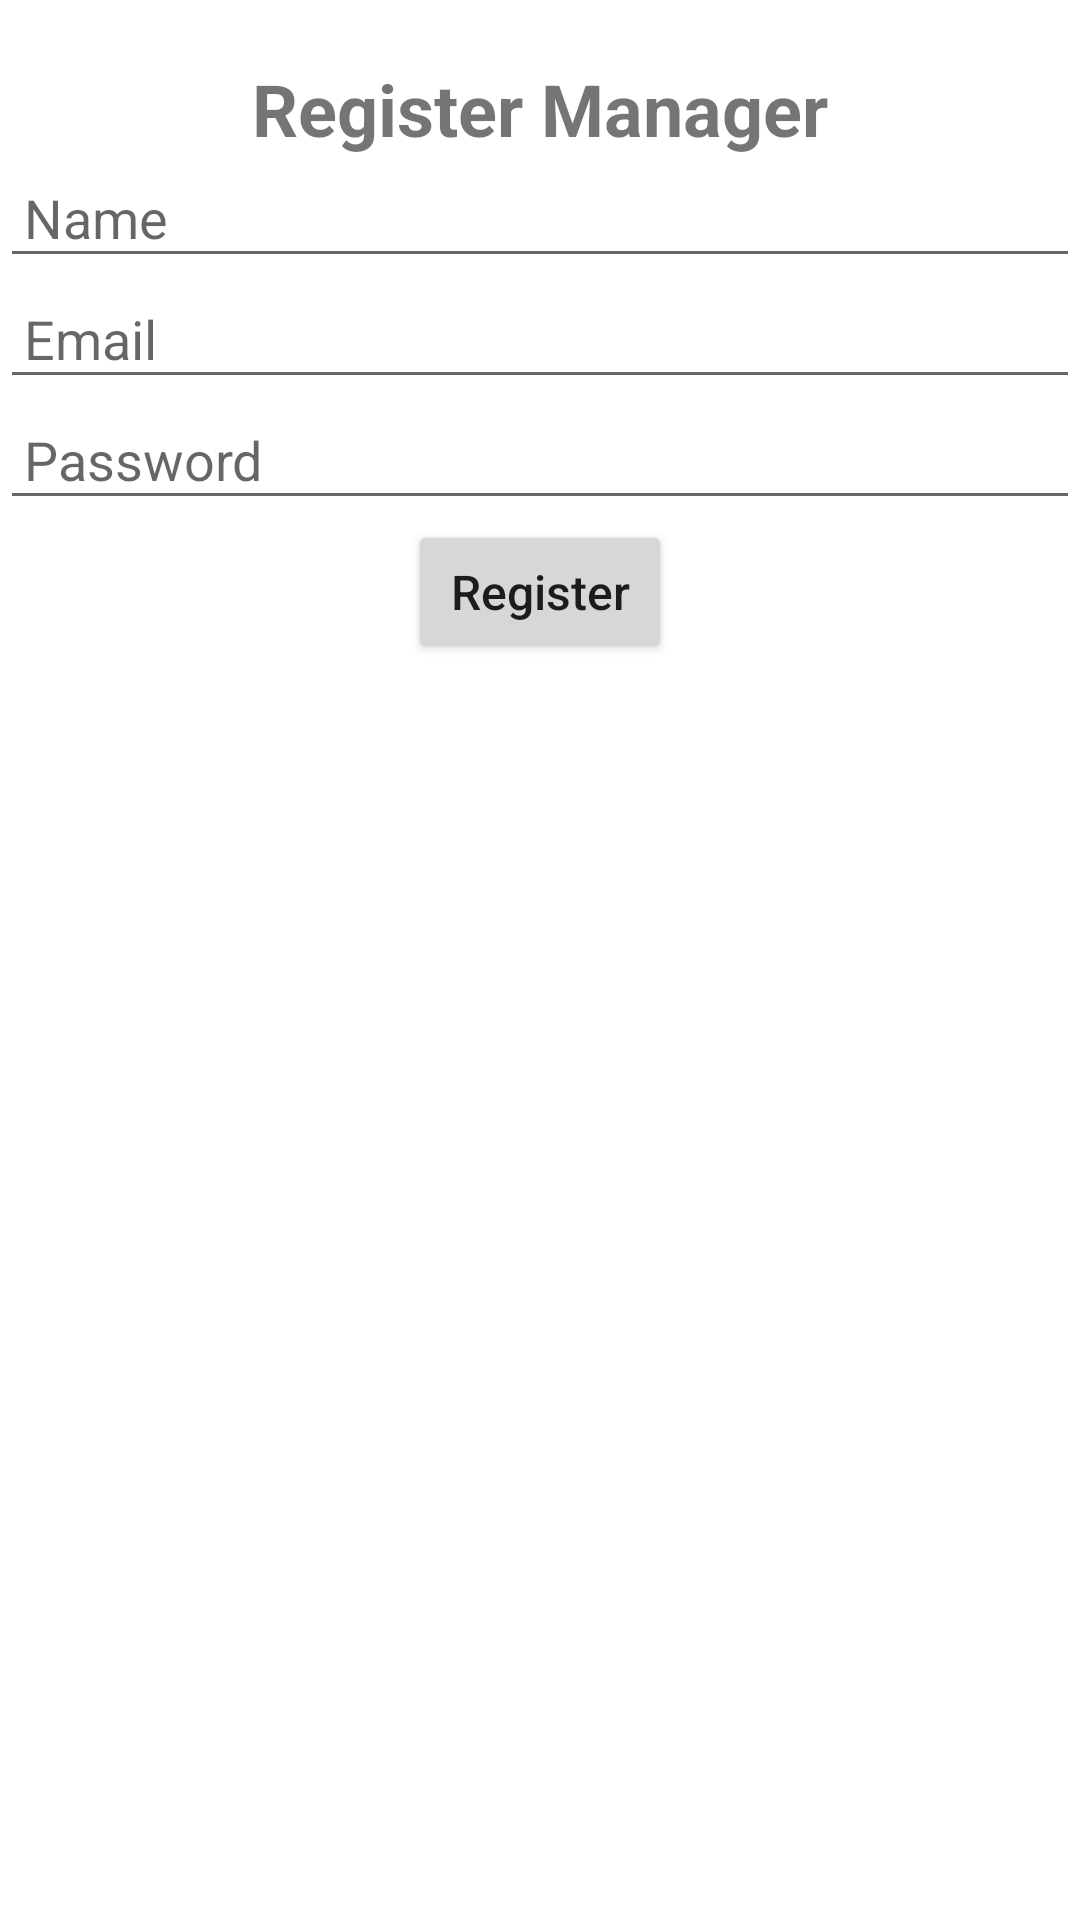

Layout XML and referenced resources for this Android screen:
<!-- AndroidManifest.xml: application theme Theme.LeaveManagementSystem -->
<!-- res/layout/activity_addmanager.xml -->
<?xml version="1.0" encoding="utf-8"?>
<LinearLayout
    xmlns:android="http://schemas.android.com/apk/res/android"
    xmlns:app="http://schemas.android.com/apk/res-auto"
    xmlns:tools="http://schemas.android.com/tools"
    android:layout_width="match_parent"
    android:layout_height="match_parent"
    android:orientation="vertical"
    tools:context=".addmanager">

    <TextView
        android:layout_width="wrap_content"
        android:layout_height="wrap_content"
        android:text="Register Manager"
        android:layout_gravity="center"
        android:layout_marginTop="20dp"
        android:textSize="24sp"
        android:textStyle="bold" />

    <EditText
        android:id="@+id/editTextName"
        android:layout_width="match_parent"
        android:layout_height="wrap_content"
        android:hint="Name"
        android:inputType="textPersonName"
        android:maxLines="1"
        android:padding="8dp" />

    <EditText
        android:id="@+id/editTextEmail"
        android:layout_width="match_parent"
        android:layout_height="wrap_content"
        android:hint="Email"
        android:inputType="textEmailAddress"
        android:maxLines="1"
        android:padding="8dp" />

    <EditText
        android:id="@+id/editTextPassword"
        android:layout_width="match_parent"
        android:layout_height="wrap_content"
        android:hint="Password"
        android:inputType="textPassword"
        android:maxLines="1"
        android:padding="8dp" />

    <Button
        android:id="@+id/buttonRegister"
        android:layout_width="wrap_content"
        android:layout_height="wrap_content"
        android:text="Register"
        android:textAllCaps="false"
        android:textSize="16sp"
        android:layout_gravity="center"
        android:padding="8dp" />

</LinearLayout>
<!-- resources referenced by this layout -->
<resources>
  <style name="Theme.LeaveManagementSystem" parent="Theme.MaterialComponents.DayNight.DarkActionBar">
          
          <item name="colorPrimary">@color/purple_500</item>
          <item name="colorPrimaryVariant">@color/purple_700</item>
          <item name="colorOnPrimary">@color/white</item>
          
          <item name="colorSecondary">@color/teal_200</item>
          <item name="colorSecondaryVariant">@color/teal_700</item>
          <item name="colorOnSecondary">@color/black</item>
          
          <item name="android:statusBarColor">?attr/colorPrimaryVariant</item>
          
      </style>
  <!-- not gathered from this repository: default colours our renderer supplied (Android Studio template values) -->
  <color name="purple_500">#FF6200EE</color>
  <color name="purple_700">#FF3700B3</color>
  <color name="teal_200">#FF03DAC5</color>
  <color name="teal_700">#FF018786</color>
  <color name="black">#FF000000</color>
  <color name="white">#FFFFFFFF</color>
</resources>
